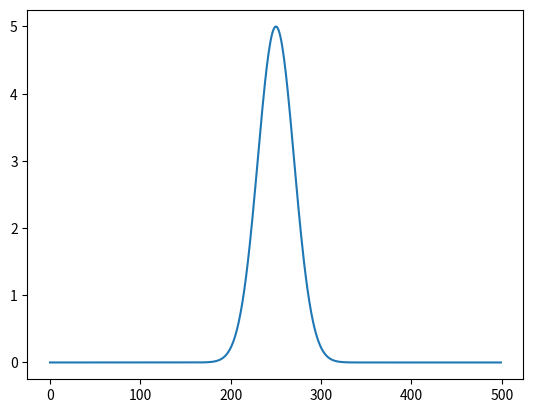

The matplotlib source for this figure:
import numpy as np
from numpy import exp
from matplotlib.pyplot import *
import matplotlib.pyplot as plt
from matplotlib import pyplot as mp


def gaussian(v, x, mu, sig):
    return v*(exp(-np.power(x - mu, 2.) / (2 * np.power(sig, 2.))))

def generate_velocities(max_v, trajectory):
    """function that generates the velocity profile  from the maximum velocity"""

    max_position = len(trajectory)/2
    spread = 20 # how wide the bell curve is
    velocities = [max_v*exp(-((i-max_position)**2.)/(2.*(spread**2.))) for i in range(len(trajectory))]

    #velocities = gaussian(v, np.linspace(0, 100, len(trajectory)), position, spread)

    #for mu, sig in [(-1, 1), (0, 2), (2, 3)]:
     #   velocities = gaussian(np.linspace(-3, 3, 120), mu, sig)
      #  mp.plot(gaussian(np.linspace(-3, 3, 120), mu, sig))

    #mp.show()

    return velocities

trajectory = [i for i in range(500)]
#print(trajectory)
v = generate_velocities(5, trajectory)
#print(v)
print(len(trajectory), len(v))

fig = plt.figure()
ax = fig.add_subplot(111)
ax.plot(trajectory, v)
plt.show()

